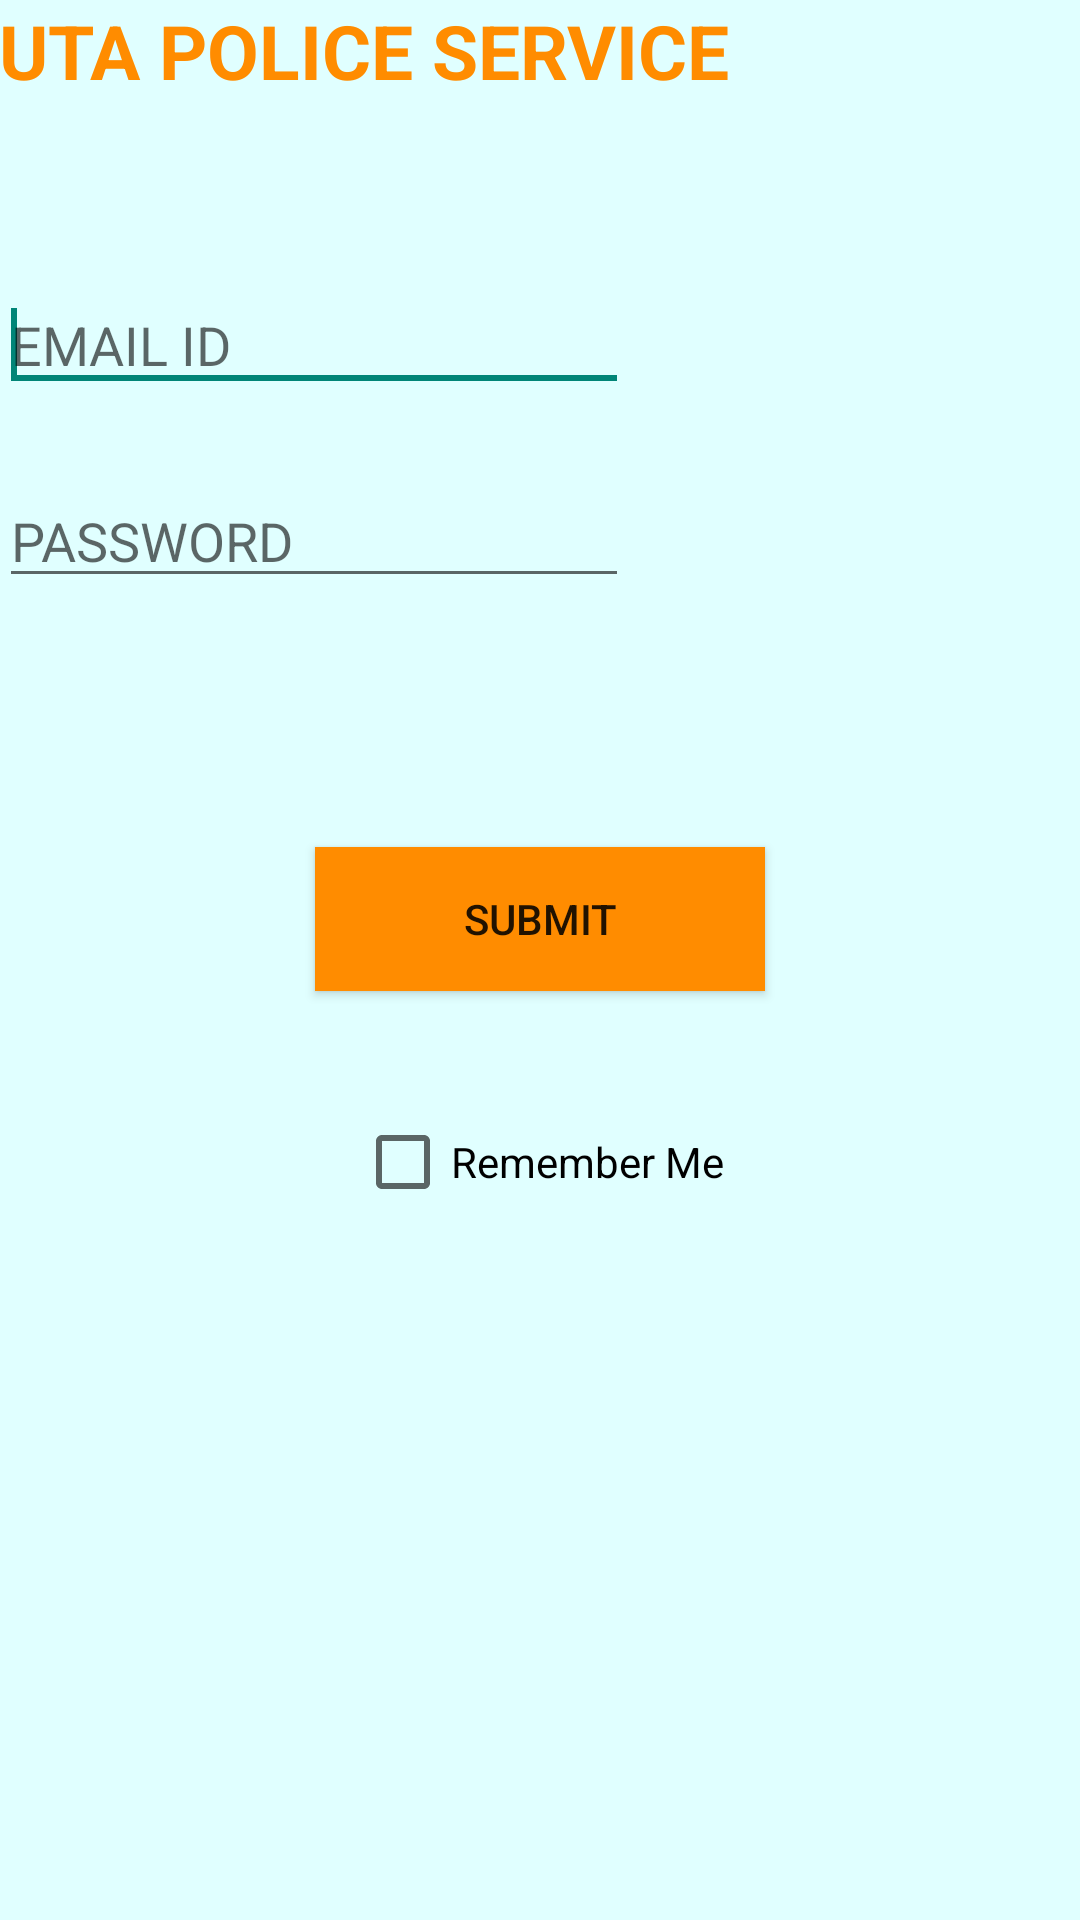

Produce the Android XML layout that renders to this screen, including the resource entries it uses.
<!-- AndroidManifest.xml: application theme AppTheme -->
<!-- res/layout/activity_sign_in.xml -->
<RelativeLayout xmlns:android="http://schemas.android.com/apk/res/android"
    xmlns:tools="http://schemas.android.com/tools"
    android:layout_width="match_parent"
    android:layout_height="match_parent"
    android:background="#E0FFFF"
    android:paddingBottom="@dimen/activity_vertical_margin"
    android:paddingLeft="@dimen/activity_horizontal_margin"
    android:paddingRight="@dimen/activity_horizontal_margin"
    android:paddingTop="@dimen/activity_vertical_margin"
    tools:context="com.example.seproject.SignIn" >

    <TextView
        android:id="@+id/textView1"
        android:layout_width="wrap_content"
        android:layout_height="wrap_content"
        android:textColor="#FF8C00"
        android:textSize="25dp"
        android:textStyle="bold"
        android:text="@string/UTA_POLICE_SERVICE" />

    <EditText
        android:id="@+id/editText1"
        android:layout_width="wrap_content"
        android:layout_height="wrap_content"
        android:layout_alignLeft="@+id/editText1"
        android:layout_alignRight="@+id/editText1"
        android:layout_below="@+id/textView1"
        android:layout_marginTop="59dp"
        android:ems="10"
        android:hint="EMAIL ID"
        android:inputType="textEmailAddress" >

        <requestFocus />
    </EditText>

    <EditText
        android:id="@+id/editText2"
        android:layout_width="wrap_content"
        android:layout_height="wrap_content"
        android:layout_alignLeft="@+id/editText1"
        android:layout_alignRight="@+id/editText1"
        android:layout_below="@+id/editText1"
        android:layout_marginTop="24dp"
        android:ems="10"
        android:hint="PASSWORD"
        android:inputType="textPassword" />

    <Button
        android:id="@+id/button1"
        android:layout_width="150dp"
        android:layout_height="wrap_content"
        android:layout_below="@+id/editText2"
        android:layout_centerHorizontal="true"
        android:layout_marginTop="83dp"
        android:background="#FF8C00"
        android:text="Submit" />

    <CheckBox
        android:id="@+id/checkBox1"
        android:layout_width="wrap_content"
        android:layout_height="wrap_content"
        android:layout_below="@+id/button1"
        android:layout_centerHorizontal="true"
        android:layout_marginTop="41dp"
        android:text="Remember Me" />

</RelativeLayout>
<!-- resources referenced by this layout -->
<resources>
  <string name="UTA_POLICE_SERVICE">UTA POLICE SERVICE</string>
  <style name="AppTheme" parent="AppBaseTheme">
          
      </style>
  <style name="AppBaseTheme" parent="Theme.AppCompat.Light">
          
      </style>
</resources>
